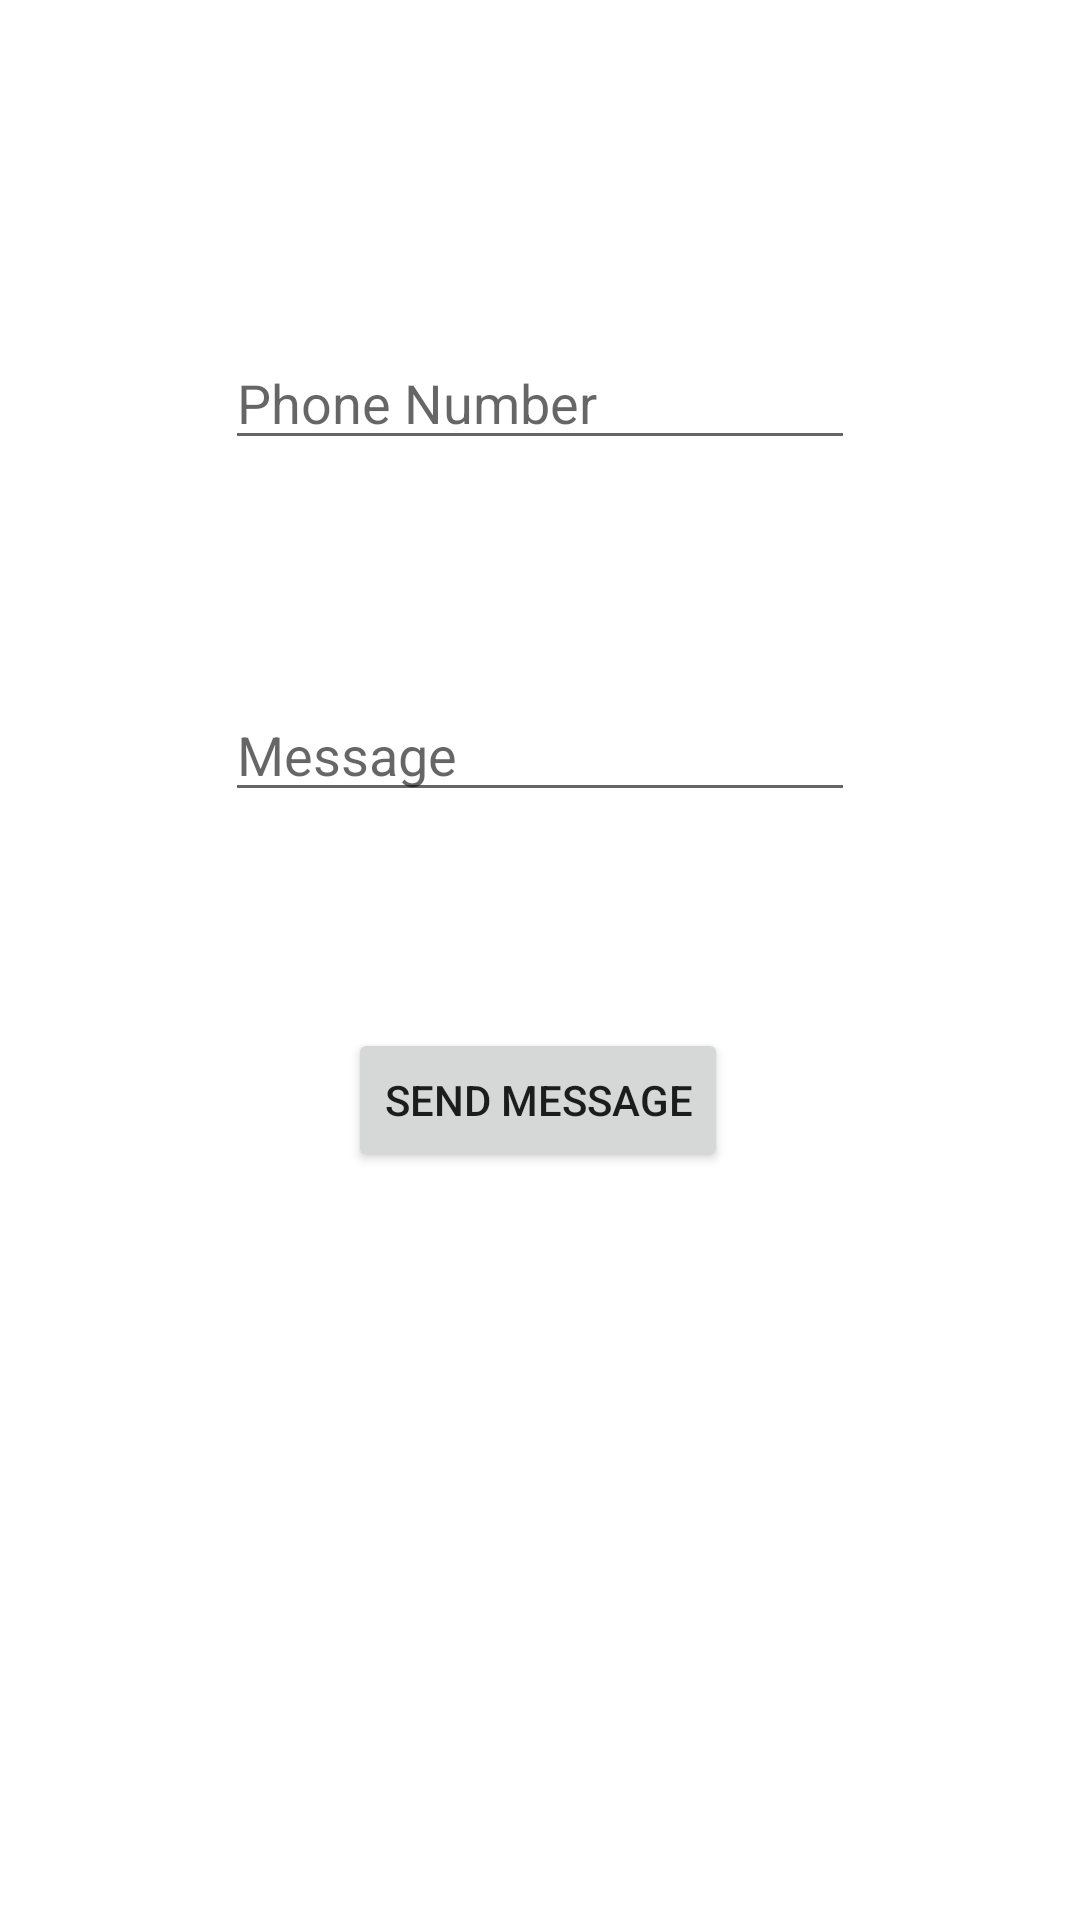

Reconstruct the res/layout file that produces this screen, plus the resources it refers to.
<!-- AndroidManifest.xml: application theme Theme.PhoneFunctionalities -->
<!-- res/layout/activity_send_message.xml -->
<?xml version="1.0" encoding="utf-8"?>
<androidx.constraintlayout.widget.ConstraintLayout xmlns:android="http://schemas.android.com/apk/res/android"
    xmlns:app="http://schemas.android.com/apk/res-auto"
    xmlns:tools="http://schemas.android.com/tools"
    android:layout_width="match_parent"
    android:layout_height="match_parent"
    tools:context=".Send_Message">

    <EditText
        android:id="@+id/phonenumber"
        android:layout_width="wrap_content"
        android:layout_height="wrap_content"
        android:layout_marginTop="112dp"
        android:ems="10"
        android:hint="Phone Number"
        android:inputType="phone"
        app:layout_constraintEnd_toEndOf="parent"
        app:layout_constraintStart_toStartOf="parent"
        app:layout_constraintTop_toTopOf="parent" />

    <EditText
        android:id="@+id/messagetext"
        android:layout_width="wrap_content"
        android:layout_height="wrap_content"
        android:layout_marginTop="76dp"
        android:ems="10"
        android:gravity="start|top"
        android:hint="Message"
        android:inputType="textMultiLine"
        app:layout_constraintEnd_toEndOf="parent"
        app:layout_constraintStart_toStartOf="parent"
        app:layout_constraintTop_toBottomOf="@+id/phonenumber" />

    <Button
        android:id="@+id/send"
        android:layout_width="wrap_content"
        android:layout_height="wrap_content"
        android:layout_marginTop="72dp"
        android:text="SEND MESSAGE"
        app:layout_constraintEnd_toEndOf="parent"
        app:layout_constraintHorizontal_bias="0.497"
        app:layout_constraintStart_toStartOf="parent"
        app:layout_constraintTop_toBottomOf="@+id/messagetext" />

</androidx.constraintlayout.widget.ConstraintLayout>
<!-- resources referenced by this layout -->
<resources>
  <style name="Theme.PhoneFunctionalities" parent="Theme.MaterialComponents.DayNight.DarkActionBar">
          
          <item name="colorPrimary">@color/purple_500</item>
          <item name="colorPrimaryVariant">@color/purple_700</item>
          <item name="colorOnPrimary">@color/white</item>
          
          <item name="colorSecondary">@color/teal_200</item>
          <item name="colorSecondaryVariant">@color/teal_700</item>
          <item name="colorOnSecondary">@color/black</item>
          
          <item name="android:statusBarColor" tools:targetApi="l">?attr/colorPrimaryVariant</item>
          
      </style>
  <!-- not gathered from this repository: default colours our renderer supplied (Android Studio template values) -->
  <color name="purple_500">#FF6200EE</color>
  <color name="purple_700">#FF3700B3</color>
  <color name="teal_200">#FF03DAC5</color>
  <color name="teal_700">#FF018786</color>
  <color name="black">#FF000000</color>
  <color name="white">#FFFFFFFF</color>
</resources>
